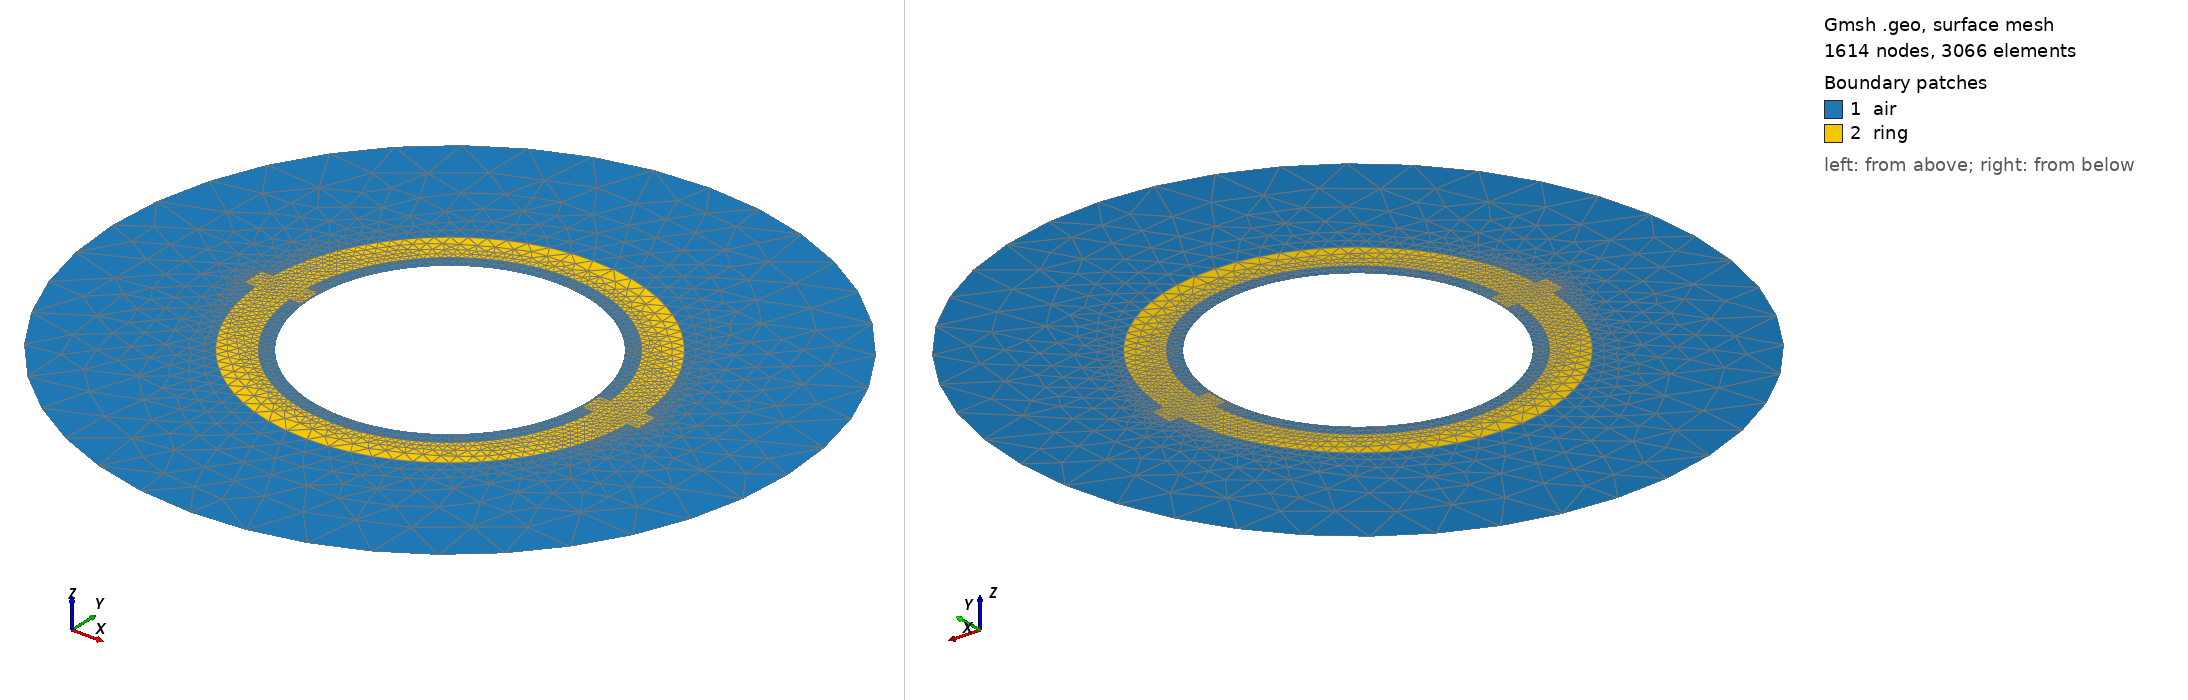

Gmsh geometry script, surface-meshed: 1614 nodes, 3066 surface elements. Boundary patches (legend numbers): 1 air, 2 ring. Left view from above one corner, right view from below the opposite corner. Legend entries are the model's physical surfaces. The drawing asked Gmsh for element sizes between 1% and 20% of the model's largest extent; the script's own settings can give other sizes.

=== rotor.geo (drawn) ===
Include "parameters.geo";


Point(1) = {0, 0, 0, 1};
Point(2) = {0, radius_ring_internal, 0, lc_ring_internal};  
Point(3) = {radius_ring_internal, 0, 0, lc_ring_internal};  
Point(4) = {0, -radius_ring_internal, 0, lc_ring_internal}; 
Point(5) = {-radius_ring_internal, 0, 0, lc_ring_internal}; 

Point(6) = {0, radius_ring_external, 0, lc_ring_external};  
Point(7) = {radius_ring_external, 0, 0, lc_ring_external};  
Point(8) = {0, -radius_ring_external, 0, lc_ring_external}; 
Point(9) = {-radius_ring_external, 0, 0, lc_ring_external}; 

// //right irregularity
box_width = 0.1*cm;
box_heidth = 0.2*cm;

Printf("box_heidth", box_heidth);

Point(10) = {radius_ring_external, -box_heidth/2, 0, lc_box};
Point(11) = {radius_ring_external + box_width, -box_heidth/2, 0, lc_box};
Point(12) = {radius_ring_external + box_width, +box_heidth/2, 0, lc_box};
Point(13) = {radius_ring_external, box_heidth/2, 0, lc_box};

Point(14) = {radius_ring_internal, -box_heidth/2, 0, lc_box};
Point(15) = {radius_ring_internal, box_heidth/2, 0, lc_box};
Point(16) = {radius_ring_internal - box_width, +box_heidth/2, 0, lc_box};
Point(17) = {radius_ring_internal - box_width, -box_heidth/2, 0, lc_box};

Point(18) = {-radius_ring_internal, -box_heidth/2, 0, lc_box};
Point(19) = {-radius_ring_internal + box_width, -box_heidth/2, 0, lc_box};
Point(20) = {-radius_ring_internal + box_width, +box_heidth/2, 0, lc_box};
Point(21) = {-radius_ring_internal, box_heidth/2, 0, lc_box};

Point(22) = {-radius_ring_external, -box_heidth/2, 0, lc_box};
Point(23) = {-radius_ring_external, box_heidth/2, 0, lc_box};
Point(24) = {-radius_ring_external - box_width, +box_heidth/2, 0, lc_box};
Point(25) = {-radius_ring_external - box_width, -box_heidth/2, 0, lc_box};

radius_airbox = 3*cm;
Point(30) = {0, radius_airbox, 0, lc_airbox};  
Point(31) = {radius_airbox, 0, 0, lc_airbox};  
Point(32) = {0, -radius_airbox, 0, lc_airbox}; 
Point(33) = {-radius_airbox, 0, 0, lc_airbox}; 


Point(39) = {0, radius_airgap_rotor, 0, lc_airgap};
Point(40) = {radius_airgap_rotor, 0, 0, lc_airgap};
Point(41) = {0, -radius_airgap_rotor, 0, lc_airgap};
Point(42) = {-radius_airgap_rotor, 0, 0, lc_airgap};




//+
Circle(1) = {39, 1, 40};
//+
Circle(2) = {40, 1, 41};

//+
Circle(3) = {41, 1, 42};
//+
Circle(4) = {42, 1, 39};
//+
Circle(5) = {14, 1, 4};
//+
Circle(6) = {4, 1, 18};
//+
Circle(7) = {21, 1, 2};
//+
Circle(8) = {2, 1, 15};
//+
Circle(9) = {6, 1, 13};
//+
Circle(10) = {10, 1, 8};
//+
Circle(11) = {8, 1, 22};
//+
Circle(12) = {23, 1, 6};
//+
Circle(13) = {30, 1, 31};
//+
Circle(14) = {31, 1, 32};
//+
Circle(15) = {32, 1, 33};
//+
Circle(16) = {33, 1, 30};
//+
Line(17) = {21, 18};
//+
Line(18) = {21, 20};
//+
Line(19) = {20, 19};
//+
Line(20) = {19, 18};
//+
Line(21) = {22, 25};
//+
Line(22) = {24, 24};
//+
Line(23) = {24, 25};
//+
Line(24) = {23, 24};
//+
Line(25) = {23, 22};
//+
Line(26) = {16, 17};
//+
Line(27) = {17, 14};
//+
Line(28) = {15, 14};
//+
Line(29) = {15, 16};
//+
Line(30) = {10, 11};
//+
Line(31) = {12, 11};
//+
Line(32) = {12, 13};
//+
Line(33) = {13, 10};
//+
Curve Loop(1) = {16, 13, 14, 15};
//+
Curve Loop(2) = {12, 9, -32, 31, -30, 10, 11, 21, -23, -24};
//+
Plane Surface(1) = {1, 2};
//+
Curve Loop(3) = {9, 33, 10, 11, -25, 12};
//+
Curve Loop(4) = {17, -6, -5, -28, -8, -7};
//+
Plane Surface(2) = {3, 4};
//+
Curve Loop(5) = {7, 8, 29, 26, 27, 5, 6, -20, -19, -18};
//+
Curve Loop(6) = {2, 3, 4, 1};
//+
Plane Surface(3) = {5, 6};

Physical Surface("air", 1) = {1, 3};
//+
Curve Loop(7) = {23, -21, -25, 24};
//+
Plane Surface(4) = {7};
//+
Curve Loop(8) = {18, 19, 20, -17};
//+
Plane Surface(5) = {8};
//+
Curve Loop(9) = {29, 26, 27, -28};
//+
Plane Surface(8) = {9};
//+
Curve Loop(10) = {32, 33, 30, -31};
//+
Plane Surface(7) = {10};
//+
Physical Surface("ring", 3) = {2, 4, 5, 8, 7};

//Mesh 2; 


=== parameters.geo (included by rotor.geo) ===
cm = 1e-1;

radius_airgap = 1.3*cm;  // Radius of the conducting cylinder
radius_airbox = 1*cm;
radius_cylinder = 1*cm;

airgap_stator_width = 0.1*cm;
airgap_rotor_width = 0.13*cm; 

airgap_width = 0.05*cm;
radius_ring_internal = radius_airgap + airgap_width;
ring_width = 0.3*cm;
radius_ring_external = radius_ring_internal + ring_width;
radius_airgap_stator = radius_cylinder + airgap_stator_width;
radius_airgap_rotor = radius_cylinder + airgap_stator_width + airgap_rotor_width;


lc_airbox = 0.5*cm;
lc_ring_external = 0.2*cm;
lc_ring_internal = 0.05*cm;
lc_airgap = 0.07*cm;
lc_cylinder = 0.5*cm;

box_side = 1.52*cm;
lc_box = 0.03*cm;
lc_cube = 0.11*cm;
